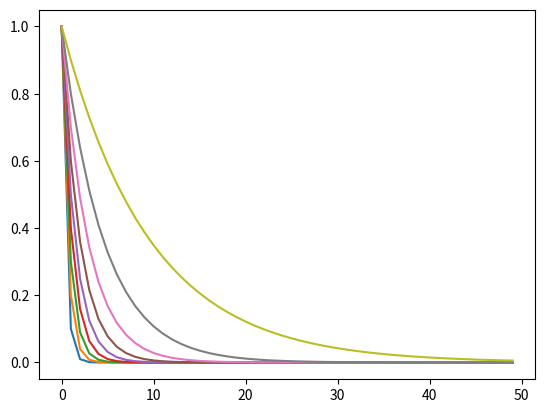

This figure's Python source:
#!/usr/bin/python3
import matplotlib.pyplot as plt

n = list(range(50))
u1 = [1.0]
u2 = [1.0]
u3 = [1.0]
u4 = [1.0]
u5 = [1.0]
u6 = [1.0]
u7 = [1.0]
u8 = [1.0]
u9 = [1.0]
for i in range(1, 50):
    u1.append(u1[i-1]*0.1)
    u2.append(u2[i-1]*0.2)
    u3.append(u3[i-1]*0.3)
    u4.append(u4[i-1]*0.4)
    u5.append(u5[i-1]*0.5)
    u6.append(u6[i-1]*0.6)
    u7.append(u7[i-1]*0.7)
    u8.append(u8[i-1]*0.8)
    u9.append(u9[i-1]*0.9)

plt.plot(n, u1)
plt.plot(n, u2)
plt.plot(n, u3)
plt.plot(n, u4)
plt.plot(n, u5)
plt.plot(n, u6)
plt.plot(n, u7)
plt.plot(n, u8)
plt.plot(n, u9)
plt.show()
